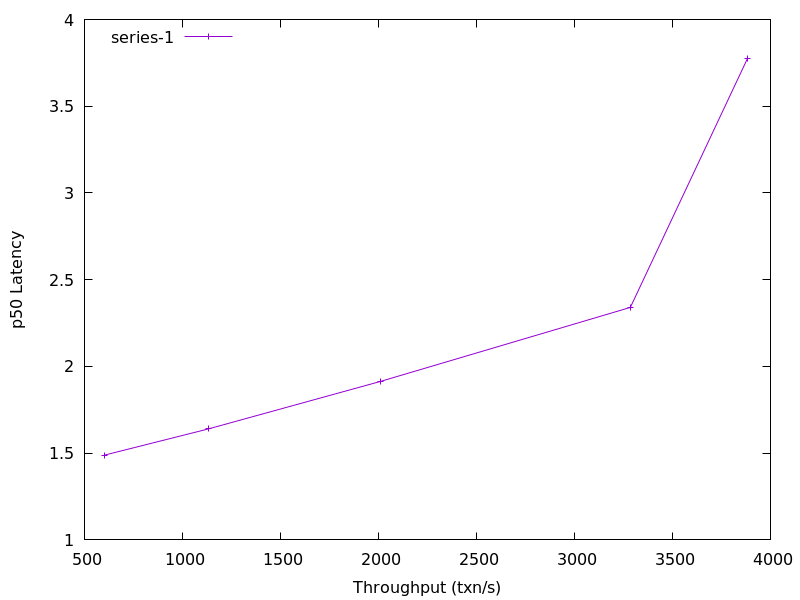

The table this chart was drawn from, first rows:
602.0957789871859, 1.4889180000000002
1130, 1.639
2008, 1.913
3285, 2.34
3882, 3.772
